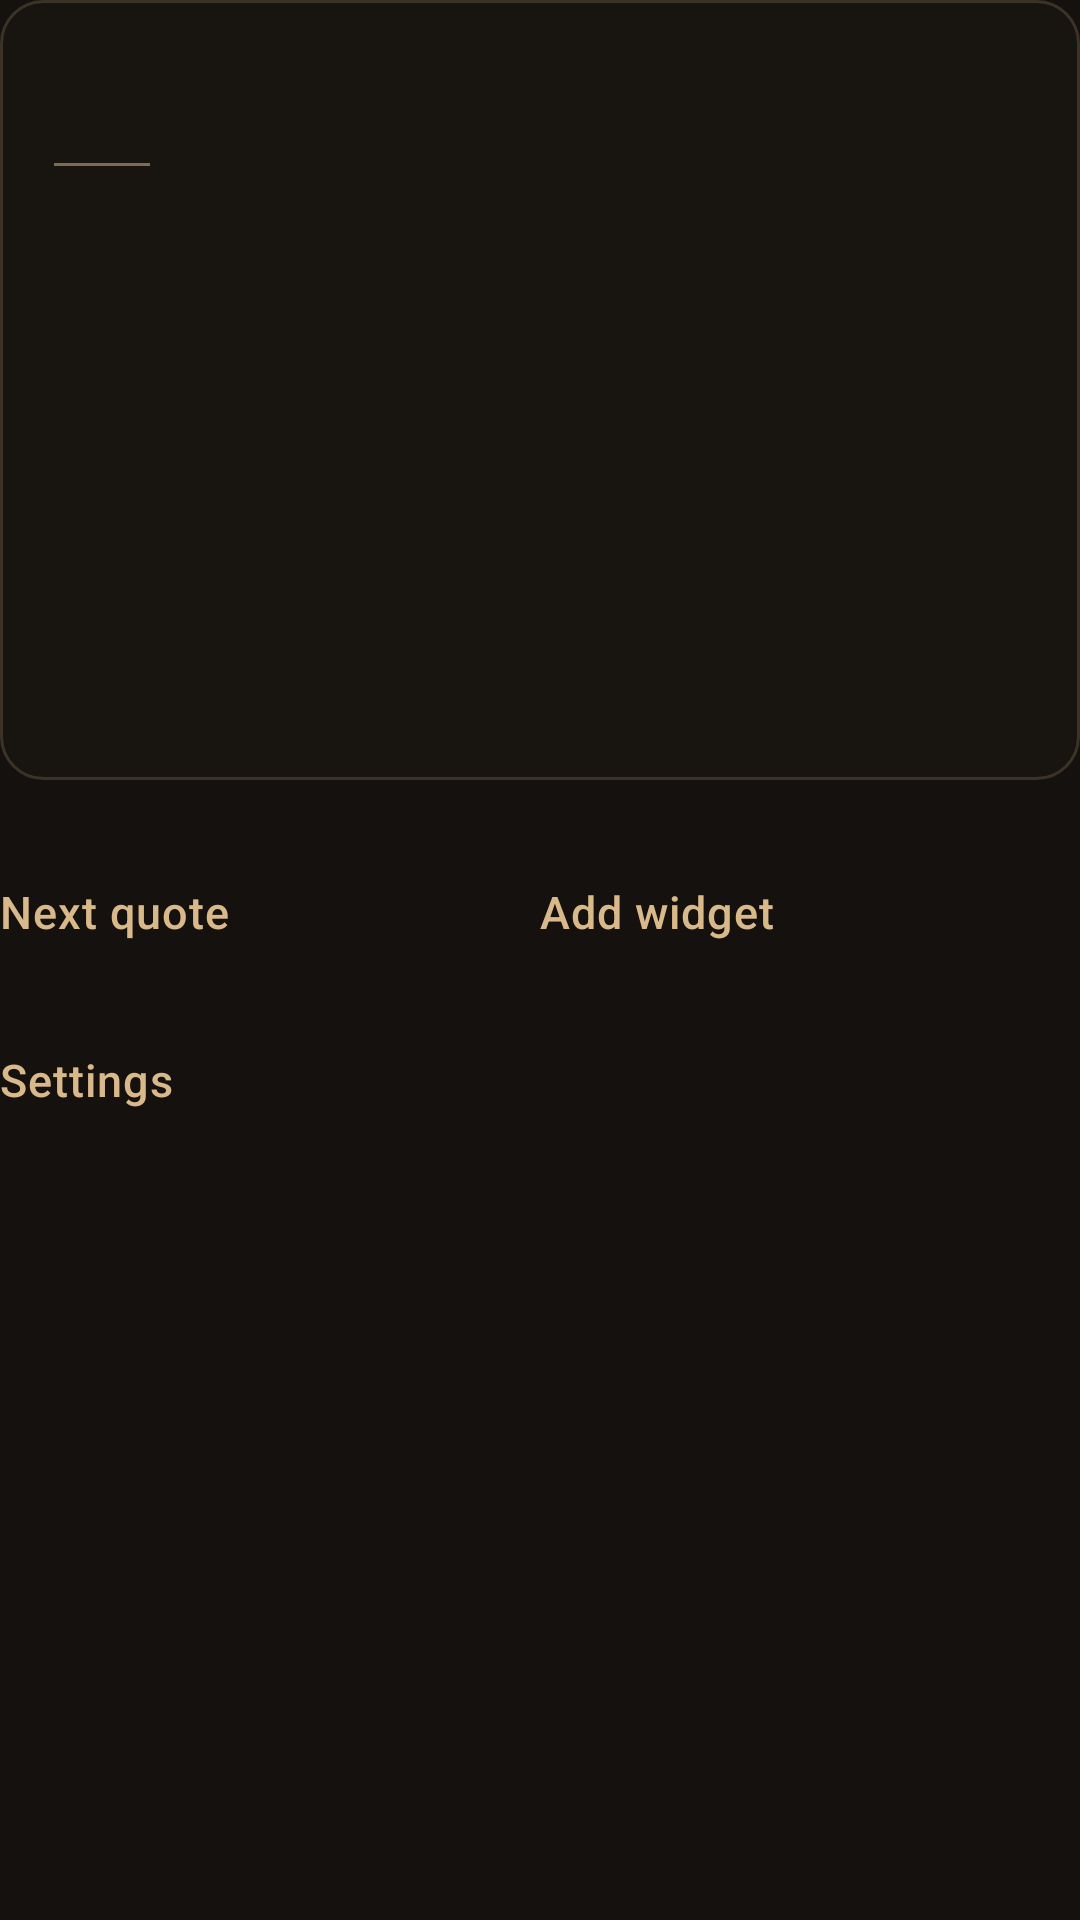

Write the Android layout XML for this screen, with the resource values it uses.
<!-- AndroidManifest.xml: application theme AppTheme -->
<!-- res/layout/activity_main.xml -->
<?xml version="1.0" encoding="utf-8"?>
<ScrollView xmlns:android="http://schemas.android.com/apk/res/android"
    android:id="@+id/root"
    android:layout_width="match_parent"
    android:layout_height="match_parent"
    android:background="@color/screen_background"
    android:clipToPadding="false"
    android:fillViewport="true">

    <LinearLayout
        android:layout_width="match_parent"
        android:layout_height="wrap_content"
        android:orientation="vertical">

        <include
            layout="@layout/widget_card"
            android:layout_width="match_parent"
            android:layout_height="@dimen/card_preview_height" />

        <LinearLayout
            android:layout_width="match_parent"
            android:layout_height="wrap_content"
            android:layout_marginTop="@dimen/block_gap"
            android:orientation="horizontal">

            <Button
                android:id="@+id/button_next"
                style="@style/QuotesButton"
                android:layout_width="0dp"
                android:layout_height="wrap_content"
                android:layout_weight="1"
                android:text="@string/next_quote" />

            <Button
                android:id="@+id/button_add"
                style="@style/QuotesButton"
                android:layout_width="0dp"
                android:layout_height="wrap_content"
                android:layout_weight="1"
                android:text="@string/add_widget" />
        </LinearLayout>

        <Button
            android:id="@+id/button_settings"
            style="@style/QuotesButton"
            android:layout_width="wrap_content"
            android:layout_height="wrap_content"
            android:layout_marginTop="@dimen/field_gap"
            android:text="@string/settings" />

        <TextView
            android:id="@+id/source_text"
            style="@style/FieldLabel"
            android:layout_width="match_parent"
            android:layout_height="wrap_content"
            android:layout_marginTop="@dimen/section_gap" />
    </LinearLayout>
</ScrollView>
<!-- res/layout/widget_card.xml (included above) -->
<?xml version="1.0" encoding="utf-8"?>
<LinearLayout xmlns:android="http://schemas.android.com/apk/res/android"
    android:id="@+id/quote_card"
    android:layout_width="match_parent"
    android:layout_height="match_parent"
    android:background="@drawable/card_background"
    android:orientation="vertical"
    android:padding="18dp">

    <TextView
        android:id="@+id/quote_text"
        style="@style/QuoteText"
        android:layout_width="match_parent"
        android:layout_height="wrap_content"
        android:ellipsize="end"
        android:maxLines="6" />

    <TextView
        android:id="@+id/quote_rule"
        android:layout_width="@dimen/quote_rule_width"
        android:layout_height="1dp"
        android:layout_marginTop="12dp"
        android:layout_marginBottom="10dp"
        android:background="@color/quote_rule" />

    <LinearLayout
        android:id="@+id/quote_attribution"
        android:layout_width="match_parent"
        android:layout_height="wrap_content"
        android:orientation="vertical">

        <TextView
            android:id="@+id/quote_author"
            style="@style/QuoteAuthor"
            android:layout_width="match_parent"
            android:layout_height="wrap_content" />

        <TextView
            android:id="@+id/quote_work"
            style="@style/QuoteWork"
            android:layout_width="match_parent"
            android:layout_height="wrap_content" />
    </LinearLayout>
</LinearLayout>
<!-- resources referenced by this layout -->
<resources>
  <color name="quote_rule">#8CD6B585</color>
  <color name="screen_background">#14110E</color>
  <dimen name="block_gap">20dp</dimen>
  <dimen name="card_preview_height">260dp</dimen>
  <dimen name="field_gap">8dp</dimen>
  <dimen name="quote_rule_width">32dp</dimen>
  <dimen name="section_gap">28dp</dimen>
  <!-- drawable card_background (drawable) -->
  <?xml version="1.0" encoding="utf-8"?>
  <shape xmlns:android="http://schemas.android.com/apk/res/android"
      android:shape="rectangle">
      <solid android:color="@color/card_background" />
      <stroke
          android:width="1dp"
          android:color="@color/card_stroke" />
      <corners android:radius="@dimen/card_radius" />
  </shape>
  <string name="add_widget">Add widget</string>
  <string name="next_quote">Next quote</string>
  <string name="settings">Settings</string>
  <style name="FieldLabel">
          <item name="android:textSize">12sp</item>
          <item name="android:textColor">@color/text_secondary</item>
      </style>
  <style name="QuoteAuthor">
          <item name="android:fontFamily">@font/eb_garamond</item>
          <item name="android:textSize">12sp</item>
          <item name="android:textColor">@color/quote_author</item>
          <item name="android:letterSpacing">0.1</item>
      </style>
  <style name="QuoteText">
          <item name="android:fontFamily">@font/eb_garamond</item>
          <item name="android:textSize">18sp</item>
          <item name="android:textColor">@color/quote_text</item>
          <item name="android:lineSpacingExtra">5dp</item>
      </style>
  <style name="QuoteWork">
          <item name="android:fontFamily">@font/eb_garamond</item>
          <item name="android:textSize">12sp</item>
          <item name="android:textColor">@color/quote_work</item>
          <item name="android:textStyle">italic</item>
      </style>
  <style name="QuotesButton" parent="@android:style/Widget.Material.Button.Borderless">
          <item name="android:textColor">@color/quote_author</item>
          <item name="android:textAllCaps">false</item>
          <item name="android:textSize">15sp</item>
          <item name="android:letterSpacing">0.02</item>
          <item name="android:gravity">start|center_vertical</item>
          <item name="android:minWidth">0dp</item>
          <item name="android:paddingStart">0dp</item>
          <item name="android:paddingEnd">0dp</item>
      </style>
  <style name="AppTheme" parent="@android:style/Theme.Material.NoActionBar">
          <item name="android:windowBackground">@color/screen_background</item>
          <item name="android:colorAccent">@color/quote_author</item>
          <item name="android:colorControlActivated">@color/quote_author</item>
          <item name="android:colorControlNormal">@color/text_secondary</item>
          <item name="android:textColorPrimary">@color/quote_text</item>
          <item name="android:textColorSecondary">@color/text_secondary</item>
          <item name="android:textColorHint">@color/quote_work</item>
      </style>
  <color name="card_background">#B81A1511</color>
  <color name="card_stroke">#33D6B585</color>
  <dimen name="card_radius">14dp</dimen>
  <color name="text_secondary">#A9998A</color>
  <color name="quote_author">#D9B98A</color>
  <color name="quote_text">#F2EADC</color>
  <color name="quote_work">#9A8B79</color>
</resources>
